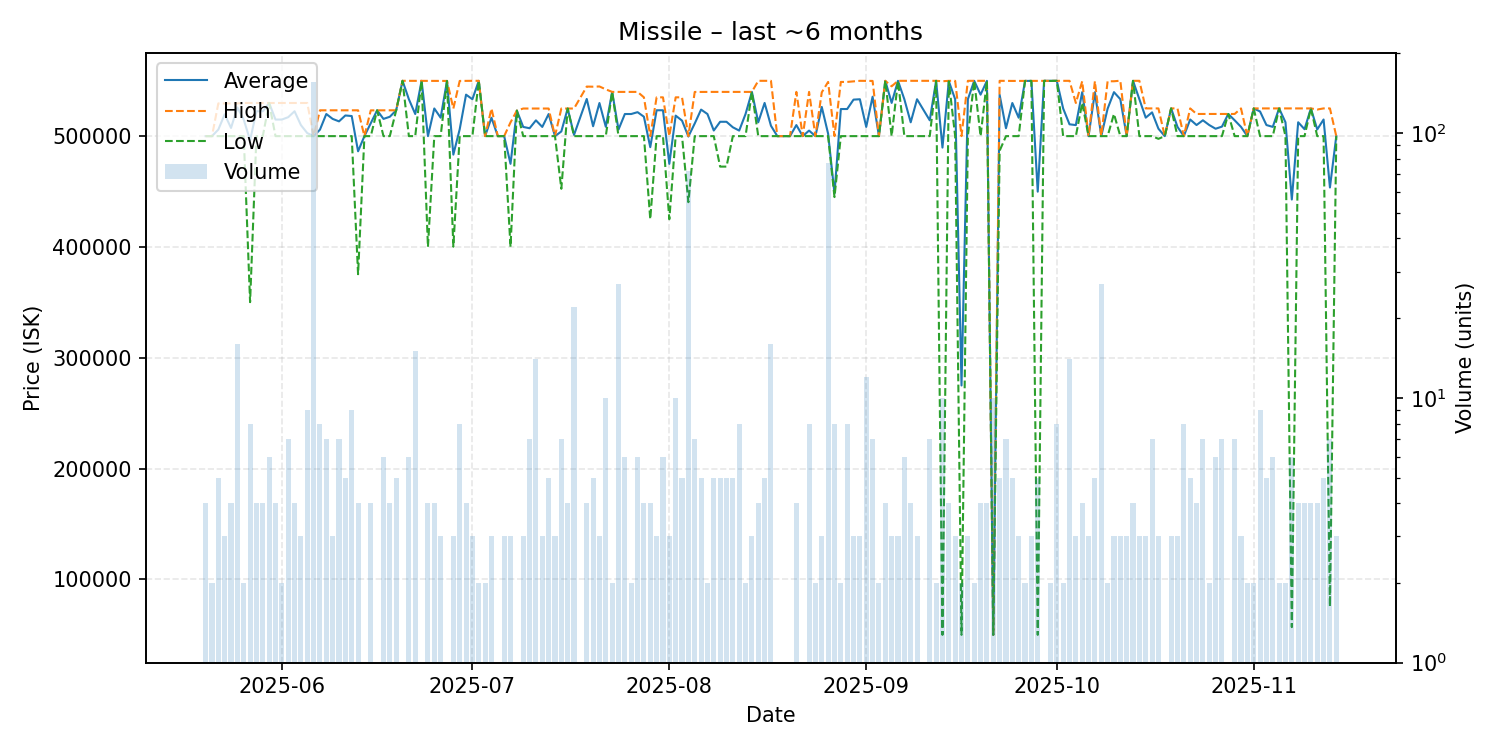

Source data for this figure (header and first rows):
date, average, highest, lowest, order_count, volume
2025-05-20, 500000, 500000, 500000, 1, 4
2025-05-21, 500000, 500000, 500000, 2, 2
2025-05-22, 505900, 529500, 500000, 5, 5
2025-05-23, 519667, 529500, 500000, 3, 3
2025-05-24, 507375, 529500, 500000, 4, 4
2025-05-25, 525831, 529500, 500000, 9, 16
2025-05-26, 514950, 529900, 500000, 2, 2
2025-05-27, 496225, 529900, 350200, 8, 8
2025-05-28, 522425, 529900, 500000, 4, 4
2025-05-29, 522425, 529900, 500000, 4, 4
2025-05-30, 529900, 529900, 529900, 6, 6
2025-05-31, 514950, 529900, 500000, 4, 4
2025-06-01, 514950, 529900, 500000, 2, 2
2025-06-02, 517086, 529900, 500000, 7, 7
2025-06-03, 522425, 529900, 500000, 4, 4
2025-06-04, 509967, 529900, 500000, 3, 3
2025-06-05, 502744, 529900, 500000, 9, 9
2025-06-06, 500000, 500000, 500000, 13, 156
2025-06-07, 505825, 523300, 500000, 6, 8
2025-06-08, 519971, 523300, 500000, 7, 7
2025-06-09, 515533, 523300, 500000, 3, 3
2025-06-10, 513314, 523300, 500000, 6, 7
2025-06-11, 518640, 523300, 500000, 5, 5
2025-06-12, 518122, 523300, 500000, 9, 9
2025-06-13, 486325, 523300, 375400, 4, 4
2025-06-14, 500000, 500000, 500000, 1, 1
2025-06-15, 511625, 523250, 500000, 4, 4
2025-06-16, 523300, 523300, 523300, 1, 1
2025-06-17, 515533, 523300, 500000, 6, 6
2025-06-18, 517475, 523300, 500000, 4, 4
2025-06-19, 523300, 523300, 523300, 5, 5
2025-06-20, 549900, 549900, 549900, 1, 1
2025-06-21, 533267, 549900, 500000, 6, 6
2025-06-22, 519947, 549900, 500000, 10, 15
2025-06-23, 549900, 549900, 549900, 1, 1
2025-06-24, 499975, 549900, 400100, 4, 4
2025-06-25, 524950, 549900, 500000, 4, 4
2025-06-26, 516633, 549900, 500000, 3, 3
2025-06-27, 549800, 549800, 549800, 1, 1
2025-06-28, 483333, 524900, 400200, 3, 3
2025-06-29, 506200, 549800, 500000, 7, 8
2025-06-30, 537425, 549900, 500000, 4, 4
2025-07-01, 533267, 549900, 500000, 3, 3
2025-07-02, 549900, 549900, 549900, 2, 2
2025-07-03, 500000, 500000, 500000, 1, 2
2025-07-04, 516600, 524900, 500000, 3, 3
2025-07-05, 500000, 500000, 500000, 1, 1
2025-07-06, 500000, 500000, 500000, 2, 3
2025-07-07, 474967, 512400, 400100, 3, 3
2025-07-08, 523000, 523000, 523000, 1, 1
2025-07-09, 508300, 524900, 500000, 3, 3
2025-07-10, 507114, 524900, 500000, 5, 7
2025-07-11, 514229, 524900, 500000, 12, 14
2025-07-12, 508300, 524900, 500000, 3, 3
2025-07-13, 519920, 524900, 500000, 5, 5
2025-07-14, 500000, 500000, 500000, 3, 3
2025-07-15, 504214, 524900, 452500, 7, 7
2025-07-16, 524900, 524900, 524900, 4, 4
2025-07-17, 501132, 524900, 500000, 3, 22
2025-07-19, 533525, 544700, 500000, 4, 4
... 116 more rows
